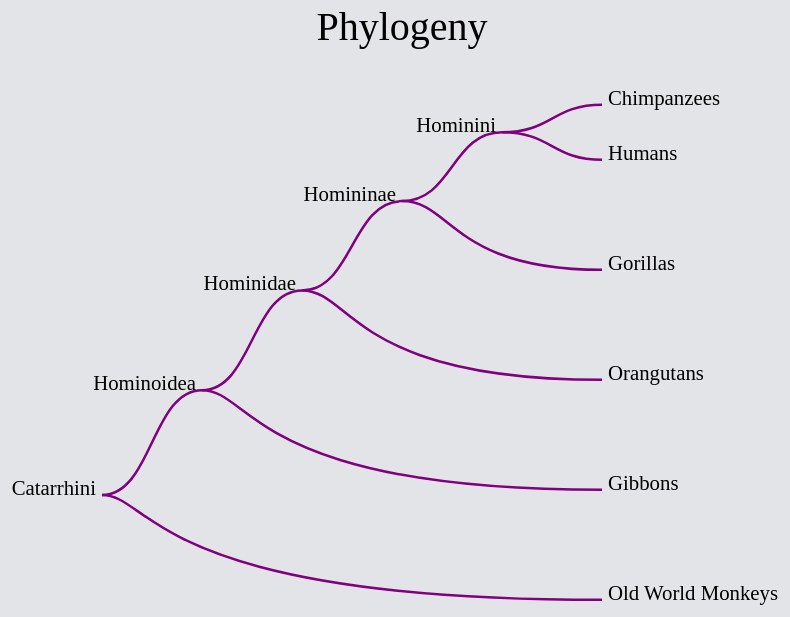
D3 v6 page, settled after 480 driven frames (8 s of simulated time); the page loaded 1 data file(s).


        const margin = { top: 200, left: 50, bottom: 80, right: 50 },
          width = 960 - margin.right - margin.left,
          height = 650 - margin.top - margin.bottom,
          padding = 3;

          const svg = d3.select("body")
                      .append("svg")
                      .attr("width",width+margin.left+margin.right)
                      .attr("height",height+margin.top+margin.bottom)
                      .style("background-color","#e2e4e7")
                      .append("g")
                      .attr("transform",`translate(${margin.left},${margin.top})`)
                      

        d3.json("data/humanFamilyTree.json").then(function(data){

          svg.append("text")
             .attr("x",width/2)
             .attr("y",-150)
             .text("Phylogeny")
             .style("font-size","2.5em")
             .style("text-anchor","middle")

          const root = d3.hierarchy(data)
                         .sort((a,b)=>(a.height-b.height))
                 
                root.dx = -5;
                root.dy = 100;

          const cluster = d3.cluster().nodeSize([root.dx-5*10,root.dy])(root)

          const link = svg.append("g")
                          .attr("transform",`translate(${width/2-300},${height/2+120})`)
                          .attr("fill","transparent")
                          .attr("stroke","purple")
                          .attr("stroke-width",2.5)
                          .selectAll("path")
                          .data(root.links())
                          .join("path")
                          .attr("class","path")
                          .attr("d",d=> 
                                `M${d.target.y},${d.target.x}
                                 C${d.source.y + root.dy / 2},${d.target.x}
                                  ${d.source.y + root.dy / 2},${d.source.x}
                                  ${d.source.y},${d.source.x}`)
                          .attr("stroke-dasharray",function(){
                                 return pathLength =this.getTotalLength()
                          })
                          .transition()
                          .delay((d,i)=>i*500)
                          .attr("stroke-dasharray",pathLength)
                          .transition()
                          .attr("stroke-dasharray",0)
                          .transition()
                          .attr("stroke-dasharray",0)
     
  
          const label = svg.append("g")
                  .attr("transform",`translate(${width/2-300},${height/2+120})`)
                  .selectAll("g")
                  .data(root.descendants())
                  .join("g")
                  .attr("transform", d => `translate(${d.y},${d.x})`)
  
                label.append("text")
                     .attr("x",d=>d.children?-6:6)
                     .text(d=>d.data.name)
                     .style("font-size","1.3em")
                     .attr("text-anchor", (d,i)=>d.children?"end":"start")
                     .style("opacity",0)
                     .transition()
                     .duration(2000)
                     .delay((d,i)=>i*400)
                     .style("opacity",1)
                      
                    
        })
    

### data: data/humanFamilyTree.json
{
 "name": "Catarrhini",
 "children": [
  {
   "name": "Hominoidea",
   "children": [
    "{... 2 keys}",
    "{... 1 keys}"
   ]
  },
  {
   "name": "Old World Monkeys"
  }
 ]
}